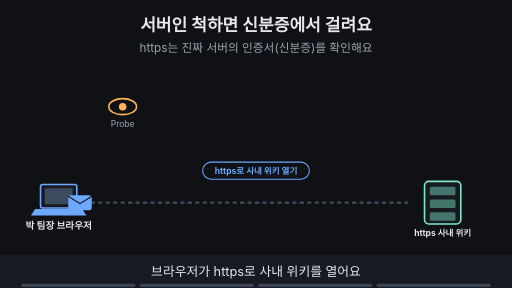
t = 0.00 s
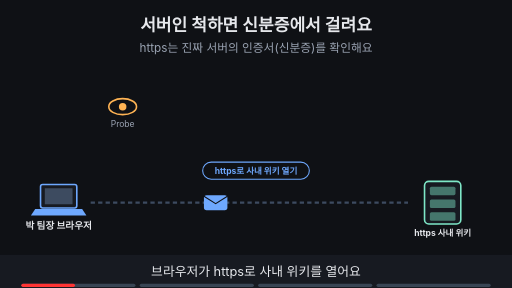
t = 1.88 s
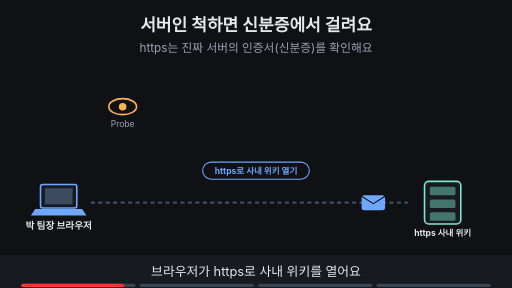
t = 3.60 s
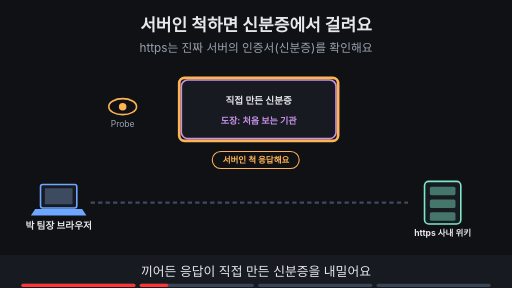
t = 5.00 s
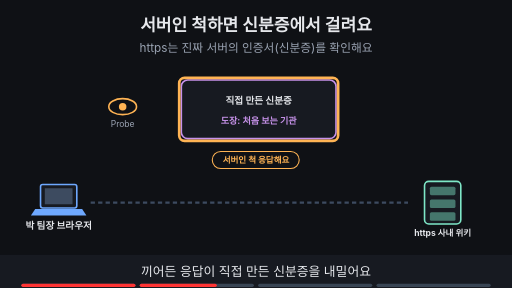
t = 6.70 s
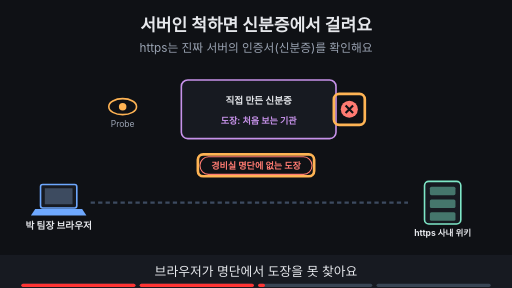
t = 8.24 s

The animated SVG that drew these frames (rendered in a browser with its animation timeline set to each time). Animation: 19 SMIL elements (animate=18,animateTransform=1); frames cover the first 8.24 s, repeats indefinitely.

<svg xmlns="http://www.w3.org/2000/svg" viewBox="0 0 960 540" width="960" height="540" font-family="-apple-system,'Apple SD Gothic Neo','Segoe UI',sans-serif">
<title>서버인 척하면 신분증에서 걸려요</title>
<rect width="960" height="540" fill="#0f1115"/>
<text x="480" y="58" text-anchor="middle" font-size="32" font-weight="700" fill="#e6e8ec">서버인 척하면 신분증에서 걸려요</text>
<text x="480" y="98" text-anchor="middle" font-size="22" fill="#9aa3b2">https는 진짜 서버의 인증서(신분증)를 확인해요</text>
<rect x="76" y="346" width="68" height="44" rx="4" fill="#171a21" stroke="#6ea8fe" stroke-width="3"/><rect x="84" y="353" width="52" height="30" fill="#3d4b60"/><polygon points="66,392 154,392 162,404 58,404" fill="#6ea8fe"/><text x="110" y="430" text-anchor="middle" font-size="18" font-weight="700" fill="#e6e8ec">박 팀장 브라우저</text><line x1="170" y1="380" x2="765" y2="380" stroke="#3d4b60" stroke-width="4" stroke-dasharray="8 6"/><rect x="796" y="340" width="68" height="80" rx="8" fill="#171a21" stroke="#7ee7c7" stroke-width="3"/><rect x="806" y="350" width="48" height="16" rx="3" fill="#7ee7c7" fill-opacity="0.45"/><rect x="806" y="374" width="48" height="16" rx="3" fill="#7ee7c7" fill-opacity="0.45"/><rect x="806" y="398" width="48" height="16" rx="3" fill="#7ee7c7" fill-opacity="0.45"/><text x="830" y="442" text-anchor="middle" font-size="16" font-weight="700" fill="#e6e8ec">https 사내 위키</text><ellipse cx="230" cy="200" rx="26" ry="15" fill="#0f1115" stroke="#ffb454" stroke-width="3"/><circle cx="230" cy="200" r="7" fill="#ffb454"/><text x="230" y="238" text-anchor="middle" font-size="16" fill="#9aa3b2">Probe</text><g opacity="1"><animate attributeName="opacity" values="1;1;0;0" keyTimes="0;0.235;0.250;1" dur="16s" repeatCount="indefinite"/><g><animateTransform attributeName="transform" type="translate" values="150,380;150,380;700,380;700,380" keyTimes="0.000;0.025;0.225;1.000" dur="16s" repeatCount="indefinite"/><rect x="-22" y="-14" width="44" height="28" rx="5" fill="#6ea8fe"/><path d="M-22 -12 l22 14 l22 -14" fill="none" stroke="#0f1115" stroke-width="2"/></g></g><g opacity="1"><animate attributeName="opacity" values="1;1;0;0" keyTimes="0;0.235;0.250;1" dur="16s" repeatCount="indefinite"/><rect x="380" y="304" width="200" height="32" rx="16" fill="#0f1115" stroke="#6ea8fe" stroke-width="2"/><text x="480" y="325.76" text-anchor="middle" font-size="16" font-weight="700" fill="#6ea8fe">https로 사내 위키 열기</text></g><g opacity="0"><animate attributeName="opacity" values="0;0;1;1;0;0" keyTimes="0;0.250;0.265;0.735;0.750;1" dur="16s" repeatCount="indefinite"/><rect x="340" y="150" width="290" height="110" rx="12" fill="#171a21" stroke="#c792ea" stroke-width="3"/><text x="485" y="195" text-anchor="middle" font-size="18" font-weight="700" fill="#e6e8ec">직접 만든 신분증</text><text x="485" y="232" text-anchor="middle" font-size="17" font-weight="700" fill="#c792ea">도장: 처음 보는 기관</text></g><g opacity="0"><animate attributeName="opacity" values="0;0;1;1;0;0" keyTimes="0;0.250;0.265;0.485;0.500;1" dur="16s" repeatCount="indefinite"/><rect x="336" y="146" width="298" height="118" rx="10" fill="none" stroke="#ffb454" stroke-width="5"/></g><g opacity="0"><animate attributeName="opacity" values="0;0;1;1;0;0" keyTimes="0;0.250;0.265;0.485;0.500;1" dur="16s" repeatCount="indefinite"/><rect x="398" y="284" width="163" height="32" rx="16" fill="#0f1115" stroke="#ffb454" stroke-width="2"/><text x="480" y="305.76" text-anchor="middle" font-size="16" font-weight="700" fill="#ffb454">서버인 척 응답해요</text></g><g opacity="0"><animate attributeName="opacity" values="0;0;1;1;0;0" keyTimes="0;0.500;0.515;0.735;0.750;1" dur="16s" repeatCount="indefinite"/><rect x="375" y="294" width="210" height="33" rx="16" fill="#0f1115" stroke="#ff7b72" stroke-width="2"/><text x="480" y="316.12" text-anchor="middle" font-size="17" font-weight="700" fill="#ff7b72">경비실 명단에 없는 도장</text></g><g opacity="0"><animate attributeName="opacity" values="0;0;1;1;0;0" keyTimes="0;0.500;0.515;0.735;0.750;1" dur="16s" repeatCount="indefinite"/><rect x="371.0" y="289.5" width="218" height="41" rx="10" fill="none" stroke="#ffb454" stroke-width="5"/></g><g opacity="0"><animate attributeName="opacity" values="0;0;1;1;0;0" keyTimes="0;0.500;0.515;0.735;0.750;1" dur="16s" repeatCount="indefinite"/><circle cx="655" cy="205" r="16" fill="#ff7b72"/><path d="M648 198 l14 14 M662 198 l-14 14" stroke="#0f1115" stroke-width="4"/></g><g opacity="0"><animate attributeName="opacity" values="0;0;1;1;0;0" keyTimes="0;0.500;0.515;0.735;0.750;1" dur="16s" repeatCount="indefinite"/><rect x="626.0" y="176.0" width="58" height="58" rx="10" fill="none" stroke="#ffb454" stroke-width="5"/></g><g opacity="0"><animate attributeName="opacity" values="0;0;1;1" keyTimes="0;0.750;0.765;1" dur="16s" repeatCount="indefinite"/><rect x="358" y="413" width="244" height="34" rx="17" fill="#ff7b72" stroke="#ff7b72" stroke-width="2"/><text x="480" y="436.48" text-anchor="middle" font-size="18" font-weight="700" fill="#0f1115">인증서 경고 또는 연결 실패</text></g>
<rect x="0" y="478" width="960" height="62" fill="#171a21"/>
<g opacity="1"><animate attributeName="opacity" values="1;1;0;0" keyTimes="0;0.235;0.250;1" dur="16s" repeatCount="indefinite"/><text x="480" y="518" text-anchor="middle" font-size="24" fill="#e6e8ec">브라우저가 https로 사내 위키를 열어요</text></g>
<g opacity="0"><animate attributeName="opacity" values="0;0;1;1;0;0" keyTimes="0;0.250;0.265;0.485;0.500;1" dur="16s" repeatCount="indefinite"/><text x="480" y="518" text-anchor="middle" font-size="24" fill="#e6e8ec">끼어든 응답이 직접 만든 신분증을 내밀어요</text></g>
<g opacity="0"><animate attributeName="opacity" values="0;0;1;1;0;0" keyTimes="0;0.500;0.515;0.735;0.750;1" dur="16s" repeatCount="indefinite"/><text x="480" y="518" text-anchor="middle" font-size="24" fill="#e6e8ec">브라우저가 명단에서 도장을 못 찾아요</text></g>
<g opacity="0"><animate attributeName="opacity" values="0;0;1;1" keyTimes="0;0.750;0.765;1" dur="16s" repeatCount="indefinite"/><text x="480" y="518" text-anchor="middle" font-size="24" fill="#e6e8ec">경고가 뜨거나 연결이 끊겨요</text></g>

<g aria-label="재생 진행 막대" data-stage-count="4"><g class="progress-segment" data-stage="1"><rect x="40" y="532" width="214" height="6" rx="3" fill="#394554"/><rect x="40" y="532" width="0" height="6" rx="3" fill="#ff3434"><animate attributeName="width" values="0;214;214" keyTimes="0;0.250000;1" dur="16s" repeatCount="indefinite"/></rect></g><g class="progress-segment" data-stage="2"><rect x="262" y="532" width="214" height="6" rx="3" fill="#394554"/><rect x="262" y="532" width="0" height="6" rx="3" fill="#ff3434"><animate attributeName="width" values="0;0;214;214" keyTimes="0;0.250000;0.500000;1" dur="16s" repeatCount="indefinite"/></rect></g><g class="progress-segment" data-stage="3"><rect x="484" y="532" width="214" height="6" rx="3" fill="#394554"/><rect x="484" y="532" width="0" height="6" rx="3" fill="#ff3434"><animate attributeName="width" values="0;0;214;214" keyTimes="0;0.500000;0.750000;1" dur="16s" repeatCount="indefinite"/></rect></g><g class="progress-segment" data-stage="4"><rect x="706" y="532" width="214" height="6" rx="3" fill="#394554"/><rect x="706" y="532" width="0" height="6" rx="3" fill="#ff3434"><animate attributeName="width" values="0;0;214" keyTimes="0;0.750000;1" dur="16s" repeatCount="indefinite"/></rect></g></g></svg>
